Run: headless pygame with SDL's dummy video driver; simulated clock (each Clock.tick advances the game by its frame time, no real sleeping); random seed 0; keys injected as events and as key.get_pressed() state; mouse plan: one left click at the window centre at the start of phase 2, then a move to the lower-right quarter at the start of phase 3.
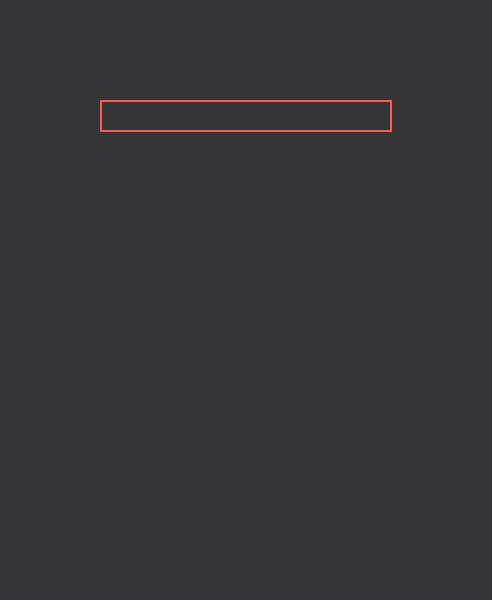
Frame 1 of 4 · flips 1–60 · no input
Frame 2 of 4 · flips 61–180 · clicked the window centre · tapped SPACE, RETURN · held RIGHT (→), D · screen unchanged from frame 1, image omitted
Frame 3 of 4 · flips 181–300 · moved the mouse to the lower-right quarter · held DOWN (↓), S · screen unchanged from frame 2, image omitted
Frame 4 of 4 · flips 301–420 · held LEFT (←), A, UP (↑), W · screen unchanged from frame 3, image omitted

The pygame program that drew these frames:

import pygame
import sys

massiv = []

size = width, height = 492, 600
black = 52, 52, 54
color_inactive = pygame.Color(254, 90, 82)
color_active = pygame.Color(230, 192, 59)

pygame.init()
screen = pygame.display.set_mode(size)
pygame.display.set_caption("INDIVIDUAL PROJECT!!!")
screen.fill(black)
font = pygame.font.Font(None, 32)
x_input = 100
y_input = 100
width_input = 292
height_input = 32

input_box = pygame.Rect(x_input, y_input, width_input, height_input)
box_1 = pygame.Rect(x_input, y_input + 42, width_input, height_input)
box_2 = pygame.Rect(x_input, y_input + 84, width_input, height_input)
box_3 = pygame.Rect(x_input, y_input + 126, width_input, height_input)
box_4= pygame.Rect(x_input, y_input + 168, width_input, height_input)

gameover = False
color = color_inactive
active = False
text = ''

ebani_solve = False


def ebani_liniu(x, y, w, h, color):
    pygame.draw.line(screen, color, (x + w / 2 - 1, y), (x + w / 2 - 1, y + h), 2)

def update_screen():
    txt_surface = font.render(text, True, color)
    screen.blit(txt_surface, (input_box.x + 5, input_box.y + 5))
    pygame.draw.rect(screen, color, input_box, 2)
    pygame.display.flip()

def new_obj(time):
    pygame.time.wait(time)
    pygame.display.update()

while not gameover:
    for event in pygame.event.get():
        if event.type == pygame.QUIT:
            gameover = True
        if event.type == pygame.MOUSEBUTTONDOWN:
            if input_box.collidepoint(event.pos):
                active = not active
            else:
                active = False
            color = color_active if active else color_inactive
        if event.type == pygame.KEYDOWN:
            if active:
                if event.key == pygame.K_RETURN:
                    massiv = text.split(" ")
                    #print(*massiv)
                    # text = ''
                    ebani_solve = True
                elif event.key == pygame.K_BACKSPACE:
                    text = text[:-1]
                    screen.fill(black)
                else:
                    text += event.unicode

    if ebani_solve:

        ebani_liniu(x_input, y_input, width_input / 16 + 20, height_input, color)  # box 3
        new_obj(250)
        ebani_liniu(x_input, y_input, width_input / 4 + 2, height_input, color)  # box 3
        new_obj(250)
        ebani_liniu(x_input, y_input, width_input / 16 + 92, height_input, color)  # box 3
        new_obj(250)
        ebani_liniu(x_input, y_input, width_input / 2 + 2, height_input, color)  # box 3
        new_obj(250)
        ebani_liniu(x_input, y_input, width_input / 16 + 165, height_input, color)  # box 3
        new_obj(250)
        ebani_liniu(x_input, y_input, width_input / 2 + 72, height_input, color)  # box 3
        new_obj(250)
        ebani_liniu(x_input, y_input, width_input * 0.875, height_input, color)  # box 3
        new_obj(250)
        ebani_liniu(x_input, y_input, width_input, height_input, color)  # box 3
        new_obj(250)
        ebani_liniu(x_input, y_input, width_input * 1.25 - 38, height_input, color)  # box 3
        new_obj(250)
        ebani_liniu(x_input, y_input, width_input * 1.25 - 2, height_input, color)  # box 3
        new_obj(250)
        ebani_liniu(x_input, y_input, width_input * 1.25 + 35, height_input, color)  # box 3
        new_obj(250)
        ebani_liniu(x_input, y_input, width_input * 1.5 - 2, height_input, color)  # box 3
        new_obj(250)
        ebani_liniu(x_input, y_input, width_input * 1.675 - 15, height_input, color)  # box 3
        new_obj(250)
        ebani_liniu(x_input, y_input, width_input * 1.75 - 2, height_input, color)  # box 3
        new_obj(250)
        ebani_liniu(x_input, y_input, width_input * 1.875 - 2, height_input, color)  # box 3
        new_obj(500)

        pygame.draw.rect(screen, color, box_1, 2)
        new_obj(250)
        ebani_liniu(x_input, y_input + 42, width_input / 4 + 2, height_input, color)  # box 2
        new_obj(250)
        screen.blit(font.render(' '.join(max(massiv[:2])), True, (color)), (x_input + width_input / 2 - 1 + 5, y_input + 47))
        new_obj(250)
        ebani_liniu(x_input, y_input + 42, width_input / 2 + 2, height_input, color)  # box 1
        new_obj(250)
        screen.blit(font.render(' '.join(max(massiv[:2]) + max(massiv[2:4])), True, (color)), (x_input + 5, y_input + 47))
        new_obj(250)
        ebani_liniu(x_input, y_input + 42, width_input / 2 + 72, height_input, color)  # box 2
        new_obj(250)
        screen.blit(font.render(' '.join(max(massiv[:2]) + max(massiv[2:4]) + max(massiv[4:6])), True, (color)), (x_input + 5, y_input + 47))
        new_obj(250)
        ebani_liniu(x_input, y_input + 42, width_input, height_input, color)  # box 1
        new_obj(250)
        screen.blit(font.render(' '.join(max(massiv[:2]) + max(massiv[2:4]) + max(massiv[4:6]) + max(massiv[6:8])), True, (color)), (x_input + 5, y_input + 47))
        new_obj(250)
        ebani_liniu(x_input, y_input + 42, width_input * 1.25 - 2, height_input, color)  # box 2
        new_obj(250)
        screen.blit(font.render(' '.join(max(massiv[:2]) + max(massiv[2:4]) + max(massiv[4:6]) + max(massiv[6:8]) + max(massiv[8:10])), True, (color)), (x_input + 5, y_input + 47))
        new_obj(250)
        ebani_liniu(x_input, y_input + 42, width_input * 1.5 - 2, height_input, color)  # box 1
        new_obj(250)
        screen.blit(font.render(' '.join(max(massiv[:2]) + max(massiv[2:4]) + max(massiv[4:6]) + max(massiv[6:8]) + max(massiv[8:10]) + max(massiv[10:12])), True, (color)), (x_input + 5, y_input + 47))
        new_obj(250)
        ebani_liniu(x_input, y_input + 42, width_input * 1.75 - 2, height_input, color)  # box 2
        new_obj(250)
        screen.blit(font.render(' '.join(max(massiv[:2]) + max(massiv[2:4]) + max(massiv[4:6]) + max(massiv[6:8]) + max(massiv[8:10]) + max(massiv[10:12]) + max(massiv[12:14])), True, (color)), (x_input + 5, y_input + 47))
        new_obj(250)
        screen.blit(font.render(' '.join(max(massiv[:2]) + max(massiv[2:4]) + max(massiv[4:6]) + max(massiv[6:8]) + max(massiv[8:10]) + max(massiv[10:12]) + max(massiv[12:14]) + max(massiv[14:16])), True, (color)), (x_input + 5, y_input + 47))
        new_obj(500)

        pygame.draw.rect(screen, color, box_2, 2)
        new_obj(250)
        ebani_liniu(x_input, y_input + 84, width_input / 2 + 2, height_input, color)  # box 2
        new_obj(250)
        screen.blit(font.render(' '.join(max(massiv[:4])), True, (color)), (x_input + 5, y_input + 89))
        new_obj(250)
        ebani_liniu(x_input, y_input + 84, width_input, height_input, color)  # box 2
        new_obj(250)
        screen.blit(font.render(' '.join(max(massiv[4:8])), True, (color)), (x_input + 5, y_input + 89))
        new_obj(250)
        ebani_liniu(x_input, y_input + 84, width_input * 1.5 - 2, height_input, color)  # box 2
        new_obj(250)
        screen.blit(font.render(' '.join(max(massiv[8:12])), True, (color)), (x_input + 5, y_input + 89))
        new_obj(250)
        screen.blit(font.render(' '.join(max(massiv[12:16])), True, (color)), (x_input + 5, y_input + 89))
        new_obj(500)


        pygame.draw.rect(screen, color, box_3, 2)
        new_obj(250)
        ebani_liniu(x_input, y_input + 126, width_input, height_input, color)
        new_obj(250)
        screen.blit(font.render(' '.join(max(massiv[:8])), True, (color)), (x_input + width_input * 0.25 - 1, y_input + 131))
        new_obj(250)
        screen.blit(font.render(' '.join(max(massiv[8:16])), True, (color)), (x_input + width_input * 0.75 - 1, y_input + 131))
        new_obj(500)

        pygame.draw.rect(screen, color, box_4, 2)
        new_obj(250)
        screen.blit(font.render(' '.join(max(massiv[:16])), True, (color)), (x_input + width_input * 0.5 - 1, y_input + 173))
        new_obj(500)

        while not gameover:
            for event in pygame.event.get():
                if event.type == pygame.QUIT:
                    gameover = True
    update_screen()
sys.exit()
